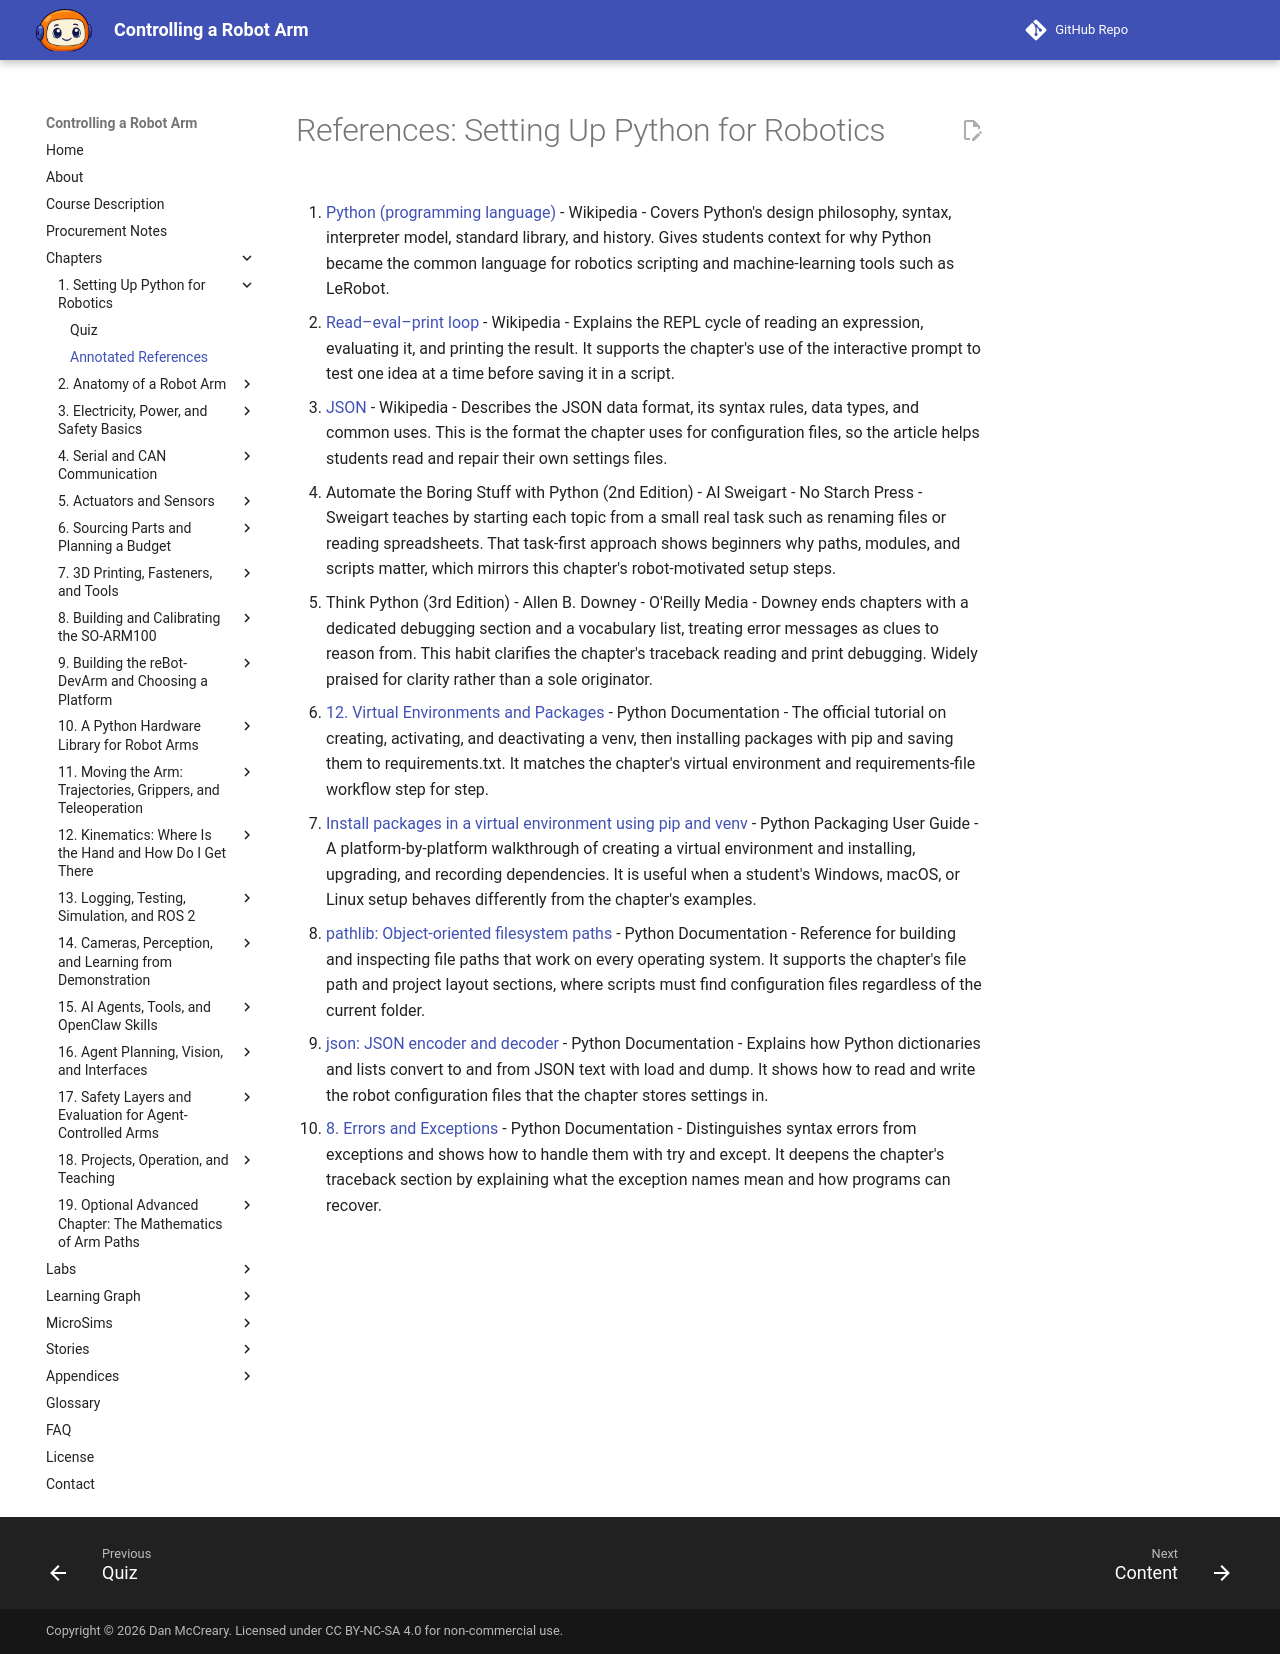

repository: dmccreary/robot-arm · page: chapters/01-python-setup-for-robotics/references/index.html · generator: mkdocs

# References: Setting Up Python for Robotics

1. [Python (programming language)](https://en.wikipedia.org/wiki/Python_(programming_language)) - Wikipedia - Covers Python's design philosophy, syntax, interpreter model, standard library, and history. Gives students context for why Python became the common language for robotics scripting and machine-learning tools such as LeRobot.

2. [Read–eval–print loop](https://en.wikipedia.org/wiki/Read%E2%80%93eval%E2%80%93print_loop) - Wikipedia - Explains the REPL cycle of reading an expression, evaluating it, and printing the result. It supports the chapter's use of the interactive prompt to test one idea at a time before saving it in a script.

3. [JSON](https://en.wikipedia.org/wiki/JSON) - Wikipedia - Describes the JSON data format, its syntax rules, data types, and common uses. This is the format the chapter uses for configuration files, so the article helps students read and repair their own settings files.

4. Automate the Boring Stuff with Python (2nd Edition) - Al Sweigart - No Starch Press - Sweigart teaches by starting each topic from a small real task such as renaming files or reading spreadsheets. That task-first approach shows beginners why paths, modules, and scripts matter, which mirrors this chapter's robot-motivated setup steps.

5. Think Python (3rd Edition) - Allen B. Downey - O'Reilly Media - Downey ends chapters with a dedicated debugging section and a vocabulary list, treating error messages as clues to reason from. This habit clarifies the chapter's traceback reading and print debugging. Widely praised for clarity rather than a sole originator.

6. [12. Virtual Environments and Packages](https://docs.python.org/3/tutorial/venv.html) - Python Documentation - The official tutorial on creating, activating, and deactivating a venv, then installing packages with pip and saving them to requirements.txt. It matches the chapter's virtual environment and requirements-file workflow step for step.

7. [Install packages in a virtual environment using pip and venv](https://packaging.python.org/en/latest/guides/installing-using-pip-and-virtual-environments/) - Python Packaging User Guide - A platform-by-platform walkthrough of creating a virtual environment and installing, upgrading, and recording dependencies. It is useful when a student's Windows, macOS, or Linux setup behaves differently from the chapter's examples.

8. [pathlib: Object-oriented filesystem paths](https://docs.python.org/3/library/pathlib.html) - Python Documentation - Reference for building and inspecting file paths that work on every operating system. It supports the chapter's file path and project layout sections, where scripts must find configuration files regardless of the current folder.

9. [json: JSON encoder and decoder](https://docs.python.org/3/library/json.html) - Python Documentation - Explains how Python dictionaries and lists convert to and from JSON text with load and dump. It shows how to read and write the robot configuration files that the chapter stores settings in.

10. [8. Errors and Exceptions](https://docs.python.org/3/tutorial/errors.html) - Python Documentation - Distinguishes syntax errors from exceptions and shows how to handle them with try and except. It deepens the chapter's traceback section by explaining what the exception names mean and how programs can recover.
